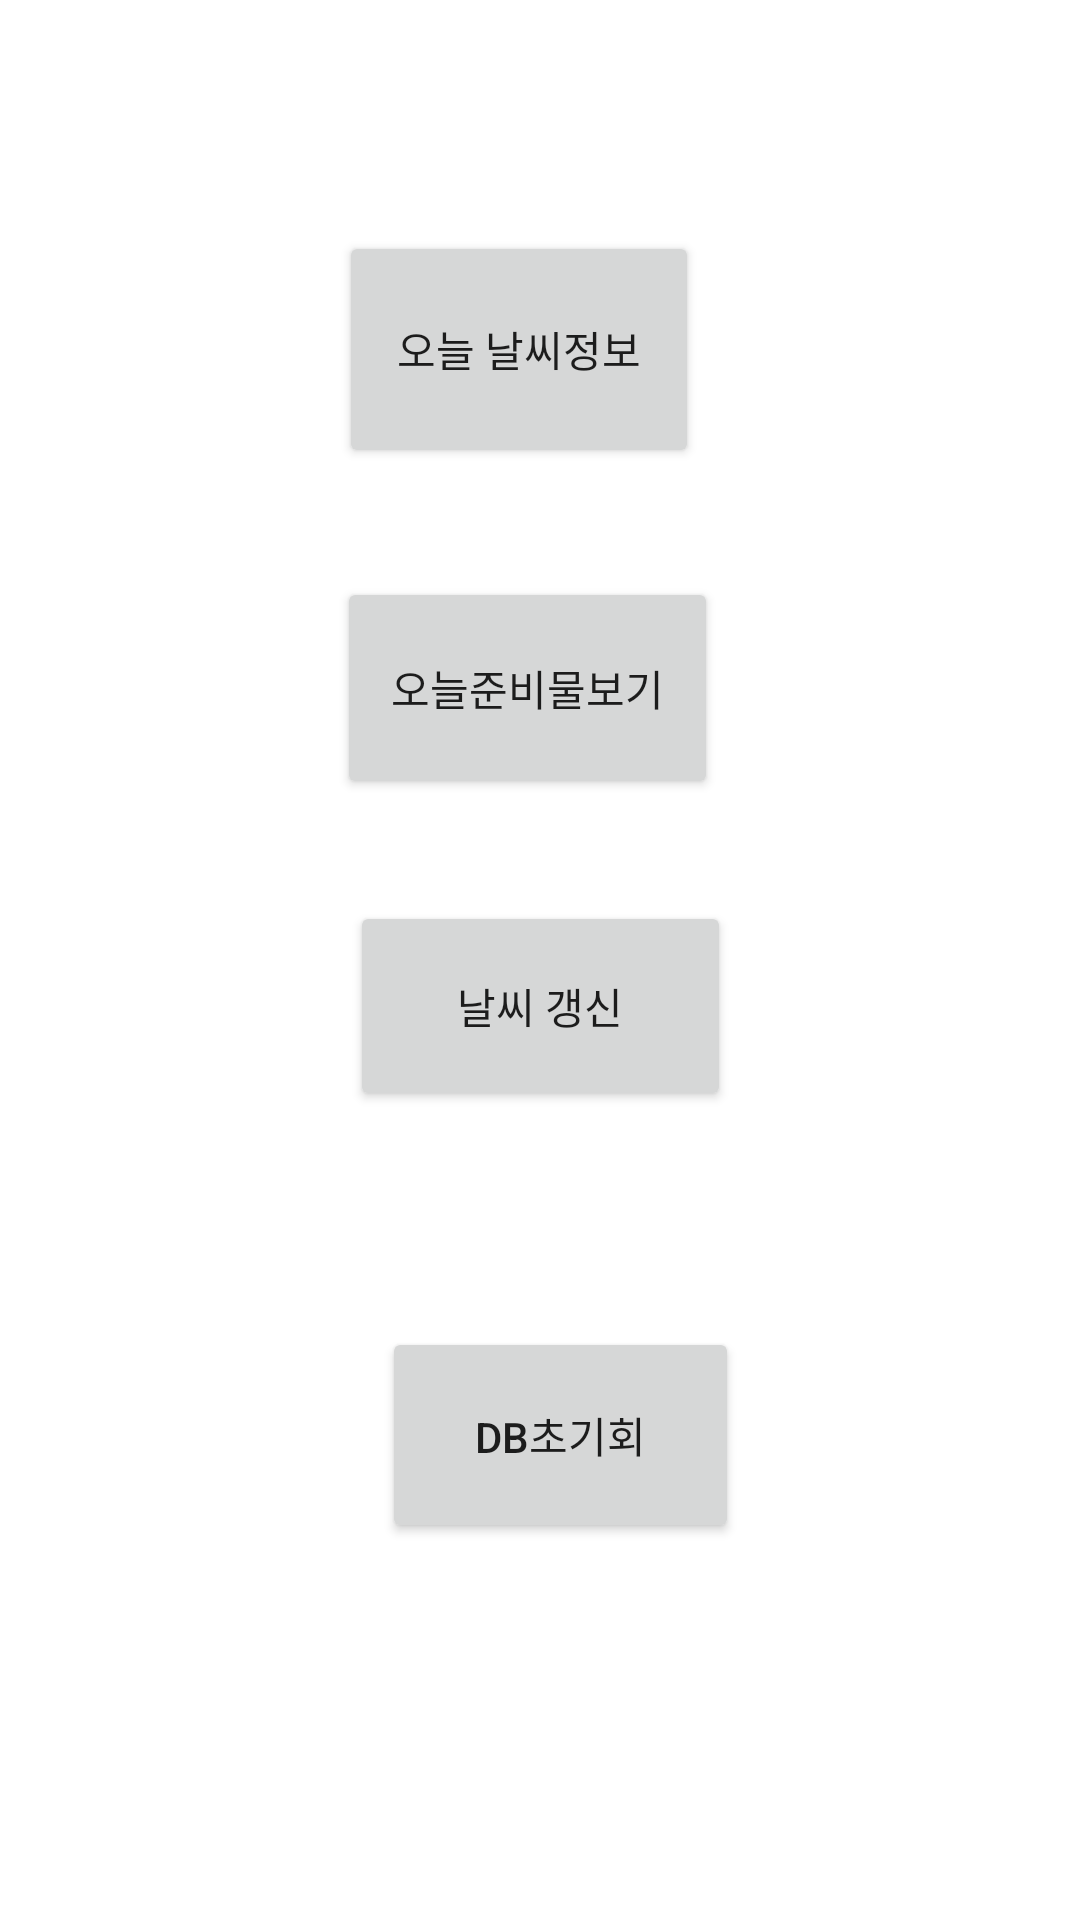

The Android layout XML behind this screen, and the referenced resources:
<!-- AndroidManifest.xml: application theme Theme.May -->
<!-- res/layout/activity_main.xml -->
<?xml version="1.0" encoding="utf-8"?>
<androidx.constraintlayout.widget.ConstraintLayout xmlns:android="http://schemas.android.com/apk/res/android"
    xmlns:app="http://schemas.android.com/apk/res-auto"
    xmlns:tools="http://schemas.android.com/tools"
    android:layout_width="match_parent"
    android:layout_height="match_parent"
    tools:context=".MainActivity">










    <Button
        android:id="@+id/button1"
        android:layout_width="127dp"
        android:layout_height="74dp"
        android:text="오늘준비물보기"
        app:layout_constraintBottom_toBottomOf="parent"
        app:layout_constraintEnd_toEndOf="parent"
        app:layout_constraintHorizontal_bias="0.482"
        app:layout_constraintStart_toStartOf="parent"
        app:layout_constraintTop_toTopOf="parent"
        app:layout_constraintVertical_bias="0.34" />

    <Button
        android:id="@+id/button2"
        android:layout_width="127dp"
        android:layout_height="70dp"
        android:text="날씨 갱신"
        app:layout_constraintBottom_toBottomOf="parent"
        app:layout_constraintEnd_toEndOf="parent"
        app:layout_constraintStart_toStartOf="parent"
        app:layout_constraintTop_toTopOf="parent"
        app:layout_constraintVertical_bias="0.527" />

    <Button
        android:id="@+id/button3"
        android:layout_width="119dp"
        android:layout_height="72dp"
        android:text="DB초기회"
        app:layout_constraintBottom_toBottomOf="parent"
        app:layout_constraintEnd_toEndOf="parent"
        app:layout_constraintHorizontal_bias="0.529"
        app:layout_constraintStart_toStartOf="parent"
        app:layout_constraintTop_toTopOf="parent"
        app:layout_constraintVertical_bias="0.779" />

    <Button
        android:id="@+id/button"
        android:layout_width="120dp"
        android:layout_height="79dp"
        android:text="오늘 날씨정보"
        app:layout_constraintBottom_toBottomOf="parent"
        app:layout_constraintEnd_toEndOf="parent"
        app:layout_constraintHorizontal_bias="0.471"
        app:layout_constraintStart_toStartOf="parent"
        app:layout_constraintTop_toTopOf="parent"
        app:layout_constraintVertical_bias="0.137" />

</androidx.constraintlayout.widget.ConstraintLayout>
<!-- resources referenced by this layout -->
<resources>
  <style name="Theme.May" parent="Theme.MaterialComponents.DayNight.DarkActionBar">
          
          <item name="colorPrimary">@color/purple_500</item>
          <item name="colorPrimaryVariant">@color/purple_700</item>
          <item name="colorOnPrimary">@color/white</item>
          
          <item name="colorSecondary">@color/teal_200</item>
          <item name="colorSecondaryVariant">@color/teal_700</item>
          <item name="colorOnSecondary">@color/black</item>
          
          <item name="android:statusBarColor" tools:targetApi="l">?attr/colorPrimaryVariant</item>
          
      </style>
  <!-- not gathered from this repository: default colours our renderer supplied (Android Studio template values) -->
  <color name="purple_500">#FF6200EE</color>
  <color name="purple_700">#FF3700B3</color>
  <color name="teal_200">#FF03DAC5</color>
  <color name="teal_700">#FF018786</color>
  <color name="black">#FF000000</color>
  <color name="white">#FFFFFFFF</color>
</resources>
